Run: headless pygame with SDL's dummy video driver; simulated clock (each Clock.tick advances the game by its frame time, no real sleeping); random seed 0; keys injected as events and as key.get_pressed() state; no mouse input.
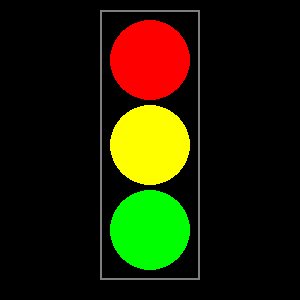
Frame 1 of 4 · flips 1–60 · no input
Frame 2 of 4 · flips 61–180 · tapped SPACE, RETURN · held RIGHT (→), D · screen unchanged from frame 1, image omitted
Frame 3 of 4 · flips 181–300 · held DOWN (↓), S · screen unchanged from frame 2, image omitted
Frame 4 of 4 · flips 301–420 · held LEFT (←), A, UP (↑), W · screen unchanged from frame 3, image omitted

The pygame program that drew these frames:

import pygame   # impordime pygame mooduli
import sys      # impordime süsteemimooduli

pygame.init()   # initsialiseerime Pygame'i

# Akna suurus
screen_size = (300, 300)    # määrame tehtava akna suuruse - 300 x 300 pixlit

# Ekraani loomine
screen = pygame.display.set_mode(screen_size)   # loome Pygame mooduli abil akna, millele on eelnevalt määratud ka suurus
pygame.display.set_caption("Foor - Jaanika Haki")  # määrame Pygame aknale nimetuse


# Peamine mängutsükkel
running = True    # muutuja running loomine
while running:    # algab lõpmatu tsükkel, mis kestab kuni running = True
    for event in pygame.event.get():   # tsükkel mis käib läbi kõik kasutaja poolsed sündmused (nt akna sulgemise)
        if event.type == pygame.QUIT:  # kui kasutaja sulgeb Pygame abil loodud akna...
            running = False   # siis Pygame katkestab akna tsükli

    # Ekraani värv
    screen.fill((0, 0, 0))   # määrab akna taustavärvi - must; rgb kood
    
    # Ristkülik
    pygame.draw.rect(screen, [129, 126, 127], [100, 10, 100, 270], 2) #määrab fooritulesid ümbritseva ristküliku (ainult ümbritsev joon) värvi (hall), suuruse ja asukoha ning joone paksuse (2 pixlit)

    # Ringid (täidetud)
    pygame.draw.circle(screen, [255, 0, 0], [150, 60], 40)  # foori esimene ring (punane, asukoht, suurus)
    pygame.draw.circle(screen, [255, 255, 0], [150, 145], 40)  # foori teine ring (kollane, asukoht, suurus)
    pygame.draw.circle(screen, [0, 255, 0], [150, 230], 40)   # foori esimene ring (roheline, asukoht, suurus)

    # Ekraani värskendamine
    pygame.display.flip()  # Pygame ekraanivärskenduse funktsioon, mis toob nähtavale kõik eelnevalt loodud graafilised lahendused (foori)

# Pygame sulgemine
pygame.quit() # lõpetab Pygame mooduli toimimise selle akna jaoks, kui aken on suletud, et vabastada arvuti ressursid
sys.exit()    # lõpetab süsteemimooduli toimimise selle...
